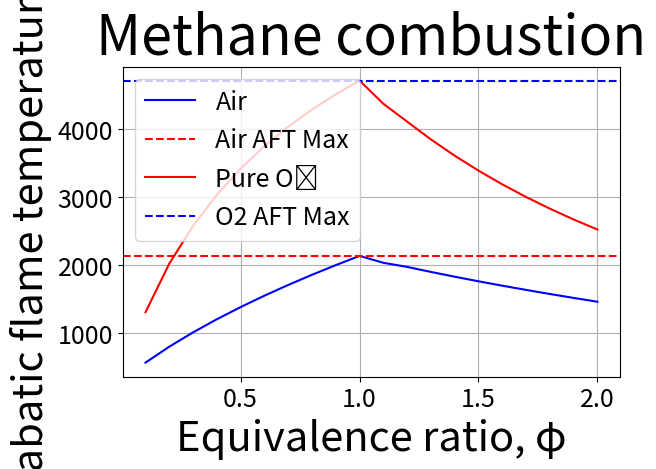

This chart was generated by the following Python code:
"""
This script was written for the purpose of assigments for the Combustion course on
Technical Univerity Munich.

Assigment: Excercise 4 - adabatic flame temp
[redacted]

"""

import numpy as np
import matplotlib.pyplot as plt
from scipy.optimize import fsolve
from scipy.integrate import quad # Is this one used?

# Input fuel parameters
#x = int(input("Give the type of fuel C_xH_Y \n x = "))
#y = int(input("y = "))
#h_fuel = float(input("Give fuel heating value h_(f_i) [kJ/kmol]: "))

#----------------------------------
# Methane combustion parameters for testing code (commet out this section to use input code above)
x = 1
y = 4
h_fuel = -74831
#----------------------------------

# Enthalpy h_f,i values @ 298 K [kJ/kmol]
h_CO2 = -393546
h_H2O = -241845
h_N2 = 0
h_O2 = 0
h_CO = -110541
h_H2 = 0

# C_p,i values @ 1200 K [kJ/kmol-K]
C_p_CO2 = 56.21
C_p_H2O = 43.87
C_p_N2 = 33.71
C_p_CO = 34.148
C_p_H2 = 31.077

# Gas constant [J/mol-K]
R_u = 8.314
# Environment temperature [K]
T_0 = 298
# Starting temperature [K]
T_s = 1200

# C_p,i functions
def c_p_CO2(T):
    return R_u * (0.044536e2 + 0.03140168e-1*T - 0.12784105e-5*T**2 + 0.02393996e-8*T**3 - 0.16690333e-13*T**4)

def c_p_H2O(T):
    return R_u * (0.02672145e2 + 0.03056293e-1*T - 0.08730260e-5*T**2 + 0.12009964e-9*T**3 - 0.06391618e-13*T**4)

def c_p_N2(T):
    return R_u * (0.02926640e2 + 0.14879768e-2*T - 0.05684760e-5*T**2 + 0.10097038e-9*T**3 - 0.0675335e-13*T**4)

def c_p_O2(T):
    return R_u * (0.03697578e2 + 0.06135197e-2*T - 0.12588420e-6*T**2 + 0.01775281e-9*T**3 - 0.11364354e-14*T**4)

def c_p_CO(T):
    return R_u * (0.03025078e2 + 0.14426885e-2*T - 0.05630827e-5*T**2 + 0.10185813e-9*T**3 - 0.06910951e-13*T**4)

def c_p_H2(T):
    return R_u * (0.02991423e2 + 0.07000644e-2*T - 0.05633828e-6*T**2 - 0.09231578e-10*T**3 + 0.15827519e-14*T**4)

# Helper function to integrate c_p from T_0 to T # Is this one used?
def integrate_cp(cp_func, T):
    result, _ = quad(cp_func, T_0, T)
    return result

Phi = np.arange(0.1, 2.1, 0.1)
AFT = np.zeros(len(Phi))
AFT_O2 = np.zeros(len(Phi))

# ---------------------------------
# Problem 1.a // Calculate AFT with air
for index in range(len(Phi)):
    epsilon = 1
    T_s = 1200
    a = (x + y/4) / Phi[index]
    
    if Phi[index] <= 1:  # Fuel lean mixture
        # CxHy + a*(O_2 + 3.76*N_2) --> b*CO_2 + d*H_2O + f*O_2 + 3.76*a*N_2
        b = x
        d = y/2
        f = a - x - y/4
        H_R = h_fuel + a*h_O2 + 3.76*a*h_N2
        
        while epsilon > 0.01:
            def equation(T):
                H_P = (b*(h_CO2 + c_p_CO2(T_s)*(T - T_0)) + 
                       d*(h_H2O + c_p_H2O(T_s)*(T - T_0)) + 
                       f*(h_O2 + c_p_O2(T_s)*(T - T_0)) +
                       3.76*a*(h_N2 + c_p_N2(T_s)*(T - T_0)))
                return H_R - H_P

            
            T_new = fsolve(equation, T_s)[0]
            epsilon = abs(T_new - T_s)
            T_s = T_new
            
        AFT[index] = T_s
        
    else:  # Fuel rich mixture
        while epsilon > 0.01:
            # Water-gas shift equilibrium
            K_p = 10**(-2.4198 + 0.0003855*T_s + 2180.6/T_s)
            
            # Solve for b using equilibrium constant
            def solve_b(b_val):
                c_val = x - b_val
                d_val = 2*a - b_val - x
                e_val = -2*a + b_val + x + y/2
                if c_val <= 0 or d_val <= 0:
                    return float('inf')
                return K_p - (b_val * e_val) / (c_val * d_val)
            
            B = fsolve(solve_b, x/2)[0]
            C = x - B
            D = 2*a - B - x
            E = -2*a + B + x + y/2
            
            H_R = h_fuel + a*h_O2 + 3.76*a*h_N2
            
            def equation(T):
                H_P = (B*(h_CO2 + c_p_CO2(T_s)*(T - T_0)) + 
                       C*(h_CO + c_p_CO(T_s)*(T - T_0)) + 
                       D*(h_H2O + c_p_H2O(T_s)*(T - T_0)) + 
                       E*(h_H2 + c_p_H2(T_s)*(T - T_0)) +
                       3.76*a*(h_N2 + c_p_N2(T_s)*(T - T_0)))
                return H_R - H_P

            
            T_new = fsolve(equation, T_s)[0]
            epsilon = abs(T_new - T_s)
            T_s = T_new
            
        AFT[index] = T_s

# ---------------------------------
# Problem 1.b // Calculate AFT with pure O2 
for index in range(len(Phi)):
    epsilon = 1
    T_s = 1200
    a = (x + y/4) / Phi[index]
    
    if Phi[index] <= 1:  # Fuel lean mixture
        # CxHy + a*O_2 --> b*CO_2 + d*H_2O + f*O_2
        b = x
        d = y/2
        f = a - x - y/4
        H_R = h_fuel + a*h_O2
        
        while epsilon > 0.01:
            def equation(T):
                H_P = (b*(h_CO2 + c_p_CO2(T_s)*(T - T_0)) + 
                       d*(h_H2O + c_p_H2O(T_s)*(T - T_0)) + 
                       f*(h_O2 + c_p_O2(T_s)*(T - T_0)))
                return H_R - H_P

            
            T_new = fsolve(equation, T_s)[0]
            epsilon = abs(T_new - T_s)
            T_s = T_new
            
        AFT_O2[index] = T_s
        
    else:  # Fuel rich mixture
        while epsilon > 0.01:
            # Water-gas shift equilibrium
            K_p = 10**(-2.4198 + 0.0003855*T_s + 2180.6/T_s)
            
            # Solve for b using equilibrium constant
            def solve_b(b_val):
                c_val = x - b_val
                d_val = 2*a - b_val - x
                e_val = -2*a + b_val + x + y/2
                if c_val <= 0 or d_val <= 0:
                    return float('inf')
                return K_p - (b_val * e_val) / (c_val * d_val)
            
            B = fsolve(solve_b, x/2)[0]
            C = x - B
            D = 2*a - B - x
            E = -2*a + B + x + y/2
            
            H_R = h_fuel + a*h_O2
            
            def equation(T):
                H_P = (B*(h_CO2 + c_p_CO2(T_s)*(T - T_0)) + 
                       C*(h_CO + c_p_CO(T_s)*(T - T_0)) + 
                       D*(h_H2O + c_p_H2O(T_s)*(T - T_0)) + 
                       E*(h_H2 + c_p_H2(T_s)*(T - T_0)))
                return H_R - H_P

            
            T_new = fsolve(equation, T_s)[0]
            epsilon = abs(T_new - T_s)
            T_s = T_new
            
        AFT_O2[index] = T_s

# Increase the font size of the plot
plt.rcParams.update({
    'axes.titlesize': 24,
    'axes.labelsize': 20,
    'xtick.labelsize': 18,
    'ytick.labelsize': 18,
    'legend.fontsize': 18,
    'axes.labelsize': 28 
})

# Plotting
plt.plot(Phi, AFT, 'b-', label='Air')
plt.axhline(y=max(AFT), color='r', linestyle='--', label='Air AFT Max')
plt.plot(Phi, AFT_O2, 'r-', label='Pure O₂')
plt.axhline(y=max(AFT_O2), color='b', linestyle='--', label='O2 AFT Max')
plt.title('Methane combustion', fontsize=40)
plt.xlabel('Equivalence ratio, φ', fontsize=30)
plt.ylabel('Adiabatic flame temperature [K]', fontsize=30)



plt.legend()
plt.grid(True)
plt.tight_layout()
plt.show()

print("Calculation completed!")
#print(f"AFT with air: {AFT}")
#print(f"AFT with pure O2: {AFT_O2}")


print(f"Maximum AFT with pure O2: {np.max(AFT):.2f} K at phi = {Phi[np.argmax(AFT)]:.2f}")
print(f"Maximum AFT with pure O2: {np.max(AFT_O2):.2f} K at phi = {Phi[np.argmax(AFT_O2)]:.2f}")

# Print PHI and AFT values on two lines
#print("PHI values:")
#print(Phi)
#print("AFT values:")
#print(AFT)